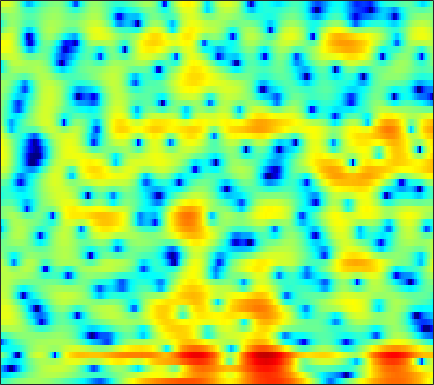

Data behind this chart, as committed beside it:
-3.8888, -3.3687, -2.7148, -2.105, -1.684, -1.1615, -0.68626, -0.35277, 0.03595, 0.38762, 0.67877, 0.86752, 1.0756, 1.2377, 1.3278, 1.3981, 1.4189, 1.3981, 1.323, 1.1968, 1.0313, 0.88344, 0.64456, 0.37211
-8.09, -7.723, -7.24, -6.734, -6.319, -5.714, -5.038, -4.493, -3.736, -2.969, -2.209, -1.663, -0.9815, -0.3528, 0.07456, 0.5878, 1.033, 1.319, 1.639, 1.893, 2.08, 2.18, 2.261, 2.286
-9.816, -11.16, -13.68, -17.8, -23.59, -30.67, -18.26, -14.15, -10.49, -7.859, -5.823, -4.555, -3.118, -1.917, -1.139, -0.2406, 0.5121, 0.9987, 1.548, 1.995, 2.357, 2.58, 2.818, 2.995
-3.854, -4.67, -5.757, -6.746, -7.322, -7.78, -7.807, -7.545, -6.841, -5.83, -4.626, -3.683, -2.449, -1.319, -0.5682, 0.2902, 0.9572, 1.338, 1.676, 1.835, 1.851, 1.794, 1.671, 1.576
0.02839, -0.8429, -2.178, -3.798, -5.321, -8.016, -12.38, -18.79, -22.41, -11.39, -6.393, -3.859, -1.327, 0.5467, 1.639, 2.723, 3.423, 3.713, 3.765, 3.405, 2.572, 1.554, -0.5557, -4.08
-5.98, -5.958, -5.825, -5.653, -5.54, -5.388, -5.192, -4.944, -4.436, -3.706, -2.793, -2.049, -1.052, -0.148, 0.454, 1.12, 1.609, 1.858, 2.035, 2.044, 1.899, 1.715, 1.416, 1.141
-14.75, -11.52, -8.673, -6.69, -5.57, -4.38, -3.427, -2.819, -2.116, -1.502, -0.9441, -0.5619, -0.09396, 0.316, 0.5858, 0.8963, 1.143, 1.29, 1.438, 1.536, 1.596, 1.619, 1.638, 1.647
-3.998, -3.549, -2.865, -2.161, -1.669, -1.084, -0.5966, -0.2947, 0.02014, 0.2485, 0.3963, 0.4606, 0.4916, 0.4719, 0.4345, 0.3695, 0.3071, 0.2705, 0.248, 0.2688, 0.333, 0.4033, 0.524, 0.6607
1.349, 1.524, 1.736, 1.907, 1.998, 2.059, 2.037, 1.955, 1.758, 1.457, 1.045, 0.6624, 0.06125, -0.6261, -1.192, -1.983, -2.742, -3.233, -3.681, -3.792, -3.549, -3.174, -2.54, -1.87
3.836, 3.961, 4.04, 4.008, 3.909, 3.669, 3.292, 2.918, 2.292, 1.508, 0.553, -0.2825, -1.57, -3.082, -4.413, -6.52, -9.217, -11.86, -16.67, -19.19, -14.12, -10.82, -7.608, -5.348
4.484, 4.63, 4.678, 4.55, 4.338, 3.901, 3.283, 2.7, 1.749, 0.5966, -0.7608, -1.923, -3.674, -5.638, -7.186, -9.254, -11.13, -12.21, -12.94, -12.55, -10.95, -9.352, -7.151, -5.21
4.282, 4.477, 4.513, 4.3, 3.992, 3.378, 2.552, 1.805, 0.6347, -0.7282, -2.304, -3.668, -5.807, -8.481, -11.08, -16.27, -27.64, -24.46, -15.53, -11.1, -8.095, -6.283, -4.291, -2.669
3.531, 3.643, 3.509, 3.062, 2.525, 1.551, 0.3104, -0.7782, -2.343, -3.892, -5.253, -6.046, -6.88, -7.562, -8.018, -8.442, -8.439, -7.979, -6.846, -5.328, -3.748, -2.634, -1.286, -0.1335
3.088, 3.01, 2.629, 1.913, 1.129, -0.2939, -2.277, -4.232, -7.812, -13.43, -21.28, -16.98, -11.4, -8.371, -6.853, -5.347, -4.179, -3.408, -2.447, -1.541, -0.6761, -0.07088, 0.6792, 1.337
2.771, 2.677, 2.367, 1.821, 1.239, 0.2325, -1.049, -2.163, -3.785, -5.239, -6.057, -6.03, -5.347, -4.346, -3.586, -2.674, -1.903, -1.393, -0.8076, -0.2947, 0.1519, 0.4454, 0.7831, 1.062
2.258, 2.359, 2.347, 2.174, 1.952, 1.544, 1.069, 0.6825, 0.2028, -0.2134, -0.5271, -0.6707, -0.7583, -0.756, -0.7188, -0.6789, -0.6568, -0.6664, -0.6916, -0.7173, -0.7292, -0.7171, -0.694, -0.6924
2.117, 2.36, 2.492, 2.461, 2.374, 2.218, 2.047, 1.928, 1.795, 1.681, 1.579, 1.477, 1.295, 1.013, 0.7087, 0.1672, -0.5366, -1.175, -2.12, -3.041, -3.672, -3.832, -3.65, -3.255
2.773, 2.702, 2.361, 1.824, 1.381, 0.891, 0.7, 0.7996, 1.18, 1.683, 2.154, 2.385, 2.502, 2.325, 1.972, 1.173, -0.1278, -1.515, -4.218, -8.674, -17.94, -18.47, -9.385, -5.343
2.182, 1.504, 0.1156, -2.022, -4.355, -8.863, -11.99, -8.727, -4.325, -1.461, 0.3516, 1.26, 1.988, 2.276, 2.244, 1.876, 1.164, 0.4217, -0.7632, -1.982, -2.777, -2.814, -2.144, -1.061
0.3896, -0.1734, -1.202, -2.574, -3.79, -5.286, -5.823, -5.257, -3.761, -2.189, -0.9483, -0.2566, 0.3547, 0.6797, 0.7596, 0.6834, 0.4924, 0.2962, 0.05105, -0.1206, -0.1461, -0.05392, 0.2296, 0.6238
-0.3984, -0.4382, -0.5821, -0.7704, -0.9083, -1.027, -1.029, -0.9247, -0.6881, -0.4367, -0.2253, -0.1353, -0.1341, -0.2869, -0.4904, -0.823, -1.169, -1.37, -1.509, -1.439, -1.154, -0.8289, -0.2945, 0.2831
-1.021, -0.6439, -0.1848, 0.2248, 0.4971, 0.797, 1.028, 1.141, 1.206, 1.129, 0.9097, 0.6207, 0.04182, -0.8007, -1.613, -2.924, -4.437, -5.516, -6.368, -5.982, -4.649, -3.436, -1.916, -0.6016
-3.24, -2.376, -1.182, -0.1135, 0.5685, 1.302, 1.83, 2.074, 2.213, 2.141, 1.821, 1.397, 0.5622, -0.6326, -1.842, -4.057, -7.32, -11.04, -18.8, -14.23, -8.342, -5.592, -3.005, -1.149
-9.638, -6.656, -3.678, -1.541, -0.3454, 0.8238, 1.595, 1.972, 2.22, 2.222, 1.987, 1.677, 1.077, 0.2817, -0.447, -1.528, -2.68, -3.467, -4.144, -4.212, -3.751, -3.211, -2.373, -1.484
-6.265, -4.503, -2.39, -0.7437, 0.2079, 1.123, 1.682, 1.908, 1.983, 1.841, 1.571, 1.331, 0.9692, 0.5757, 0.2857, -0.09882, -0.5311, -0.8559, -1.335, -1.908, -2.607, -3.227, -4.125, -4.688
-0.4162, 0.05519, 0.6942, 1.232, 1.519, 1.711, 1.638, 1.385, 0.8276, 0.04029, -0.8103, -1.395, -1.833, -1.781, -1.484, -1.009, -0.5769, -0.4134, -0.4913, -1.007, -2.113, -3.476, -6.54, -12.6
-0.2869, 0.04261, 0.3699, 0.5439, 0.5183, 0.2364, -0.3768, -1.101, -2.524, -4.623, -7.915, -11.65, -17.08, -11.86, -8.087, -4.811, -2.718, -1.671, -0.7728, -0.3261, -0.246, -0.3653, -0.5887, -0.6186
-3.013, -2.47, -1.996, -1.808, -1.843, -2.14, -2.719, -3.332, -4.438, -5.857, -7.462, -8.596, -9.254, -8.301, -6.933, -4.987, -3.255, -2.185, -1.018, -0.1171, 0.5795, 0.997, 1.48, 1.947
-4.657, -4.061, -3.584, -3.47, -3.555, -3.842, -4.29, -4.701, -5.256, -5.723, -5.978, -6.003, -5.734, -5.116, -4.482, -3.474, -2.409, -1.621, -0.6312, 0.2585, 1.042, 1.561, 2.162, 2.659
-3.772, -3.535, -3.515, -3.832, -4.26, -5.077, -6.071, -6.838, -7.636, -7.99, -7.777, -7.255, -6.293, -5.196, -4.33, -3.162, -2.06, -1.243, -0.2318, 0.6922, 1.503, 2.042, 2.657, 3.14
-1.312, -1.423, -1.919, -2.794, -3.78, -5.609, -8.178, -10.76, -15.41, -18.39, -14.51, -11.55, -8.643, -6.494, -5.166, -3.656, -2.289, -1.357, -0.2027, 0.8436, 1.779, 2.386, 3.064, 3.585
1.663, 1.395, 0.726, -0.3445, -1.425, -3.27, -5.621, -7.66, -10.36, -11.78, -11.21, -10.07, -8.606, -7.289, -6.351, -5.125, -3.829, -2.859, -1.531, -0.2353, 0.9875, 1.818, 2.755, 3.464
3.927, 3.592, 2.91, 1.917, 0.9994, -0.4241, -2.041, -3.311, -4.996, -6.565, -7.951, -8.913, -10.06, -10.9, -11.15, -10.72, -9.403, -8.04, -5.998, -3.956, -2.063, -0.7626, 0.7557, 1.967
5.056, 4.642, 3.869, 2.864, 1.96, 0.5696, -1.03, -2.375, -4.415, -6.678, -9.301, -11.68, -15.49, -21.04, -28.01, -28.94, -21.05, -17.49, -13.52, -10, -6.872, -4.85, -2.487, -0.5214
5.547, 5.037, 4.173, 3.113, 2.185, 0.7496, -0.9158, -2.326, -4.418, -6.848, -9.662, -12.06, -15.69, -19.6, -22.53, -25.86, -29.74, -29, -21.69, -15.54, -10.91, -8.064, -4.935, -2.437
5.628, 5.028, 4.101, 3.012, 2.085, 0.6946, -0.875, -2.177, -4.095, -6.289, -8.69, -10.68, -13.43, -16.29, -18.45, -20.88, -22.1, -21.5, -18.43, -14.35, -10.5, -7.989, -5.065, -2.61
5.306, 4.601, 3.548, 2.411, 1.509, 0.2736, -1.017, -2.053, -3.559, -5.253, -7.269, -8.958, -11.71, -15.05, -18.02, -22.06, -21.18, -18.06, -13.92, -10.44, -7.449, -5.433, -3.141, -1.226
4.481, 3.493, 2.052, 0.5922, -0.3765, -1.392, -2.112, -2.533, -3.092, -3.813, -4.803, -5.772, -7.425, -9.528, -11.38, -13.37, -12.69, -10.67, -7.679, -5.058, -2.879, -1.505, 0.008752, 1.167
2.802, 1.188, -1.582, -5.175, -7.977, -9.125, -7.024, -5.374, -3.823, -2.892, -2.388, -2.256, -2.231, -2.322, -2.318, -2.151, -1.633, -1.03, -0.0624, 0.9345, 1.86, 2.421, 2.945, 3.192
0.8745, -0.6293, -3.319, -6.725, -9.281, -10.25, -8.272, -6.607, -4.778, -3.377, -2.229, -1.526, -0.6982, 0.03871, 0.5835, 1.25, 1.898, 2.373, 2.952, 3.427, 3.738, 3.826, 3.686, 3.204
-0.01859, -0.9256, -2.36, -3.867, -4.928, -6.034, -6.63, -6.727, -6.381, -5.506, -4.321, -3.305, -1.982, -0.7261, 0.124, 1.151, 2.016, 2.579, 3.159, 3.572, 3.76, 3.745, 3.478, 2.881
-0.07174, -0.8911, -2.243, -3.898, -5.376, -7.727, -10.6, -12.9, -14.4, -12.1, -8.844, -6.691, -4.315, -2.366, -1.146, 0.2513, 1.397, 2.098, 2.844, 3.36, 3.654, 3.718, 3.602, 3.24
0.2868, -0.4874, -1.8, -3.473, -4.993, -7.495, -10.66, -13.26, -15.19, -13.07, -9.984, -7.932, -5.586, -3.601, -2.286, -0.7436, 0.5817, 1.41, 2.333, 3.003, 3.442, 3.618, 3.657, 3.49
0.8887, 0.2768, -0.7269, -1.962, -3.013, -4.523, -6.045, -7.061, -8.07, -8.54, -8.376, -7.834, -6.586, -4.959, -3.633, -1.915, -0.3713, 0.6312, 1.721, 2.556, 3.126, 3.391, 3.533, 3.453
1.483, 1.057, 0.3392, -0.5487, -1.336, -2.55, -3.987, -5.26, -7.288, -9.884, -13.06, -14.68, -12.35, -8.3, -5.735, -3.057, -1.02, 0.1924, 1.433, 2.338, 2.94, 3.215, 3.37, 3.294
1.348, 1.122, 0.7327, 0.2324, -0.2526, -1.085, -2.174, -3.218, -4.97, -7.25, -9.825, -10.94, -9.447, -6.436, -4.362, -2.116, -0.403, 0.5969, 1.616, 2.296, 2.696, 2.832, 2.824, 2.626
-0.4583, -0.3432, -0.09093, 0.1105, 0.1704, 0.08401, -0.1937, -0.5116, -1.038, -1.576, -1.935, -1.998, -1.725, -1.099, -0.5155, 0.3006, 1.035, 1.48, 1.912, 2.129, 2.122, 1.973, 1.591, 1.038
-6.103, -4.244, -2.043, -0.4878, 0.3164, 1.011, 1.365, 1.478, 1.48, 1.414, 1.336, 1.314, 1.347, 1.466, 1.595, 1.782, 1.943, 2.002, 1.954, 1.743, 1.313, 0.8254, -0.07338, -1.274
-6.261, -3.772, -1.177, 0.5618, 1.431, 2.182, 2.553, 2.649, 2.595, 2.42, 2.163, 1.98, 1.768, 1.616, 1.567, 1.535, 1.514, 1.478, 1.309, 0.9471, 0.3208, -0.3649, -1.629, -3.395
2.19, 2.374, 2.773, 3.155, 3.332, 3.382, 3.198, 2.893, 2.304, 1.542, 0.6732, 0.02521, -0.7146, -1.185, -1.304, -1.178, -0.8513, -0.5737, -0.3234, -0.3413, -0.6828, -1.211, -2.282, -3.871
5.287, 5.191, 5.05, 4.821, 4.56, 4.003, 3.185, 2.366, 0.9715, -0.8262, -2.997, -4.896, -7.604, -9.499, -9.455, -7.542, -5.311, -3.928, -2.503, -1.614, -1.271, -1.363, -1.947, -3.053
5.463, 5.478, 5.397, 5.129, 4.767, 4.004, 2.845, 1.699, -0.2996, -2.902, -6.256, -9.32, -14.28, -19.55, -18.63, -12.95, -8.395, -5.916, -3.468, -1.83, -0.8812, -0.5585, -0.6513, -1.263
3.053, 3.57, 4.061, 4.239, 4.108, 3.583, 2.583, 1.488, -0.4991, -3.208, -6.828, -10.51, -17.73, -22.59, -16.44, -10.76, -6.861, -4.624, -2.294, -0.6008, 0.5244, 1.031, 1.309, 1.152
-2.235, -0.5294, 1.049, 1.968, 2.286, 2.263, 1.779, 1.097, -0.1952, -1.908, -4.006, -5.713, -7.707, -8.347, -7.659, -5.823, -3.804, -2.438, -0.8922, 0.3475, 1.259, 1.734, 2.119, 2.215
-4.506, -2.678, -0.9191, 0.1983, 0.6963, 0.951, 0.8281, 0.532, -0.08057, -0.8484, -1.671, -2.231, -2.778, -2.968, -2.866, -2.421, -1.749, -1.152, -0.3604, 0.3487, 0.9476, 1.304, 1.632, 1.808
-1.842, -1.024, -0.1223, 0.505, 0.7738, 0.888, 0.7351, 0.4915, 0.02536, -0.5407, -1.104, -1.475, -1.839, -2.005, -1.966, -1.744, -1.379, -1.033, -0.5211, -0.01605, 0.4418, 0.7335, 1.034, 1.228
1.288, 1.633, 1.949, 2.072, 2.026, 1.781, 1.316, 0.8244, 0.01403, -0.9238, -1.885, -2.53, -3.162, -3.425, -3.36, -2.999, -2.434, -1.976, -1.356, -0.761, -0.2416, 0.09112, 0.4587, 0.7079
3.933, 4.033, 4.02, 3.814, 3.523, 2.914, 2.036, 1.163, -0.3167, -2.196, -4.528, -6.506, -8.812, -9.261, -8.33, -6.583, -5.021, -4.075, -3.078, -2.29, -1.631, -1.197, -0.6957, -0.2888
